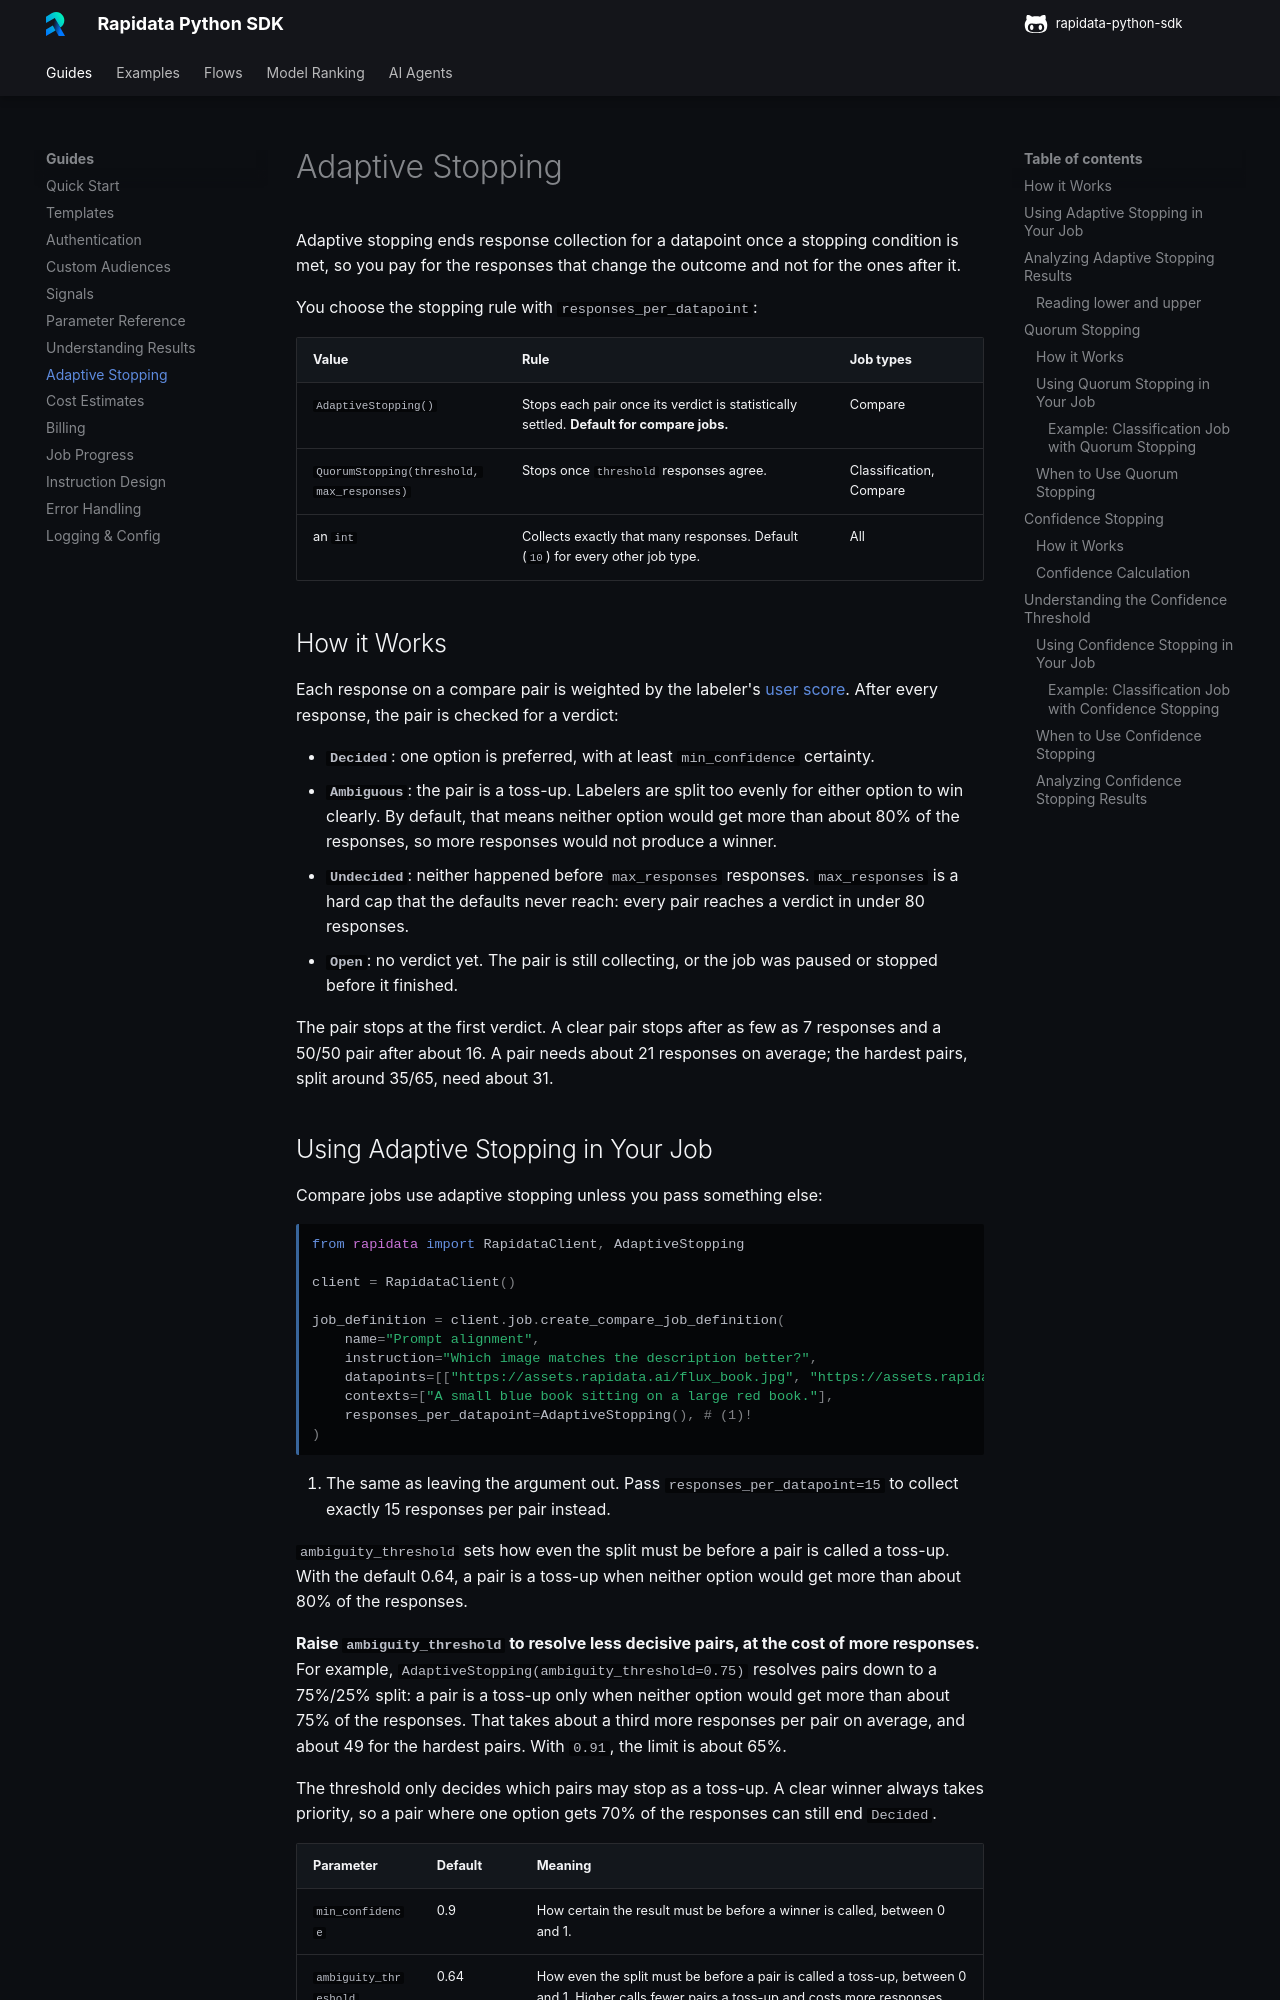

repository: RapidataAI/rapidata-python-sdk · page: confidence_stopping/index.html · generator: mkdocs

# Adaptive Stopping

Adaptive stopping ends response collection for a datapoint once a stopping condition is met, so you pay for the responses that change the outcome and not for the ones after it.

You choose the stopping rule with `responses_per_datapoint`:

| Value | Rule | Job types |
|-------|------|-----------|
| `AdaptiveStopping()` | Stops each pair once its verdict is statistically settled. **Default for compare jobs.** | Compare |
| `QuorumStopping(threshold, max_responses)` | Stops once `threshold` responses agree. | Classification, Compare |
| an `int` | Collects exactly that many responses. Default (`10`) for every other job type. | All |

## How it Works

Each response on a compare pair is weighted by the labeler's [user score](understanding_the_results.md#understanding-the-user-scores). After every response, the pair is checked for a verdict:

- **`Decided`**: one option is preferred, with at least `min_confidence` certainty.
- **`Ambiguous`**: the pair is a toss-up. Labelers are split too evenly for either option to win clearly. By default, that means neither option would get more than about 80% of the responses, so more responses would not produce a winner.
- **`Undecided`**: neither happened before `max_responses` responses. `max_responses` is a hard cap that the defaults never reach: every pair reaches a verdict in under 80 responses.
- **`Open`**: no verdict yet. The pair is still collecting, or the job was paused or stopped before it finished.

The pair stops at the first verdict. A clear pair stops after as few as 7 responses and a 50/50 pair after about 16. A pair needs about 21 responses on average; the hardest pairs, split around 35/65, need about 31.
